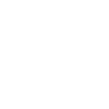
t = 0.00 s
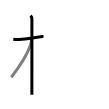
t = 2.50 s
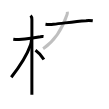
t = 5.25 s
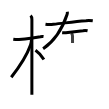
t = 7.75 s
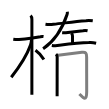
t = 10.50 s
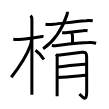
t = 13.00 s

The animated SVG that drew these frames (rendered in a browser with its animation timeline set to each time). Animation: 13 SMIL elements (animate=13); one cycle of 13.00 s.

<svg width="109px" height="109px" viewBox="0 0 px 109px" xmlns="http://www.w3.org/2000/svg" xmlns:xlink="http://www.w3.org/1999/xlink" xml:space="preserve" version="1.1"  baseProfile="full">
<path d="M13.28,39.22c1.9,0.28,3.81,0.39,5.73,0.32c5.5-0.53,15.81-1.8,21.39-2.81c1.02-0.23,2.06-0.27,3.12-0.12" style="fill:none;stroke:black;stroke-width:3;opacity:0">
  <animate attributeType="CSS" attributeName="opacity" from="0" to="1" begin="0s" dur="1s" repeatCount="Indefinite" fill="freeze" />
</path>
<path d="M30.61,15.5c0.94,0.94,1.29,2.62,1.29,3.92c0,0.76-0.01,44.42-0.02,65.2c0,5.17,0,8.93,0,10.25" style="fill:none;stroke:black;stroke-width:3;opacity:0">
  <animate attributeType="CSS" attributeName="opacity" from="0" to="1" begin="1s" dur="1s" repeatCount="Indefinite" fill="freeze" />
</path>
<path d="M31.44,39.78c0,1.72-0.46,3.89-0.92,5.22C26.5,56.5,19,67.38,11.25,77.25" style="fill:none;stroke:black;stroke-width:3;opacity:0">
  <animate attributeType="CSS" attributeName="opacity" from="0" to="1" begin="2s" dur="1s" repeatCount="Indefinite" fill="freeze" />
</path>
<path d="M35.47,50.15c3.28,2.23,6.4,5.85,8.41,9.39" style="fill:none;stroke:black;stroke-width:3;opacity:0">
  <animate attributeType="CSS" attributeName="opacity" from="0" to="1" begin="3s" dur="1s" repeatCount="Indefinite" fill="freeze" />
</path>
<path d="M45.48,24.28c2.65,0.41,5.29,0.41,7.93,0c10-0.99,20.17-2.76,32.59-3.62c2.25-0.22,4.51-0.18,6.77,0.13" style="fill:none;stroke:black;stroke-width:3;opacity:0">
  <animate attributeType="CSS" attributeName="opacity" from="0" to="1" begin="4s" dur="1s" repeatCount="Indefinite" fill="freeze" />
</path>
<path d="M67.33,11.75c0.15,0.76,0.01,1.88-0.27,2.73c-4.77,14.56-12.4,26.24-23.94,34.36" style="fill:none;stroke:black;stroke-width:3;opacity:0">
  <animate attributeType="CSS" attributeName="opacity" from="0" to="1" begin="5s" dur="1s" repeatCount="Indefinite" fill="freeze" />
</path>
<path d="M62.14,32.73c1.93,0.12,3.84,0.04,5.75-0.22c3.98-0.46,10.44-1.22,15.12-1.83c1.51-0.29,3.03-0.27,4.56,0.07" style="fill:none;stroke:black;stroke-width:3;opacity:0">
  <animate attributeType="CSS" attributeName="opacity" from="0" to="1" begin="6s" dur="1s" repeatCount="Indefinite" fill="freeze" />
</path>
<path d="M71.35,33.18c0.86,0.86,1.15,1.82,1.15,2.81c0,2.76,0.03,4.01,0.03,6.9" style="fill:none;stroke:black;stroke-width:3;opacity:0">
  <animate attributeType="CSS" attributeName="opacity" from="0" to="1" begin="7s" dur="1s" repeatCount="Indefinite" fill="freeze" />
</path>
<path d="M51.83,45.46c2.52,0.43,5.04,0.39,7.55-0.13c9.58-1.21,19.94-2.52,29.49-2.73c2.44-0.16,4.86,0.03,7.26,0.57" style="fill:none;stroke:black;stroke-width:3;opacity:0">
  <animate attributeType="CSS" attributeName="opacity" from="0" to="1" begin="8s" dur="1s" repeatCount="Indefinite" fill="freeze" />
</path>
<path d="M56.03,54.08c0.82,0.82,1.15,1.92,1.15,2.97c0,0.67-0.06,34.08-0.06,39.24" style="fill:none;stroke:black;stroke-width:3;opacity:0">
  <animate attributeType="CSS" attributeName="opacity" from="0" to="1" begin="9s" dur="1s" repeatCount="Indefinite" fill="freeze" />
</path>
<path d="M58.08,55.21C67.62,54,76.38,53,81.94,52.32c3.89-0.48,4.69,0.96,4.69,4.69c0,7.37,0.06,30.12,0.06,34.81c0,11.44-4.7,4.69-7.27,2.14" style="fill:none;stroke:black;stroke-width:3;opacity:0">
  <animate attributeType="CSS" attributeName="opacity" from="0" to="1" begin="10s" dur="1s" repeatCount="Indefinite" fill="freeze" />
</path>
<path d="M58.08,66.99c10.04-1.11,17.79-2.11,27.85-2.62" style="fill:none;stroke:black;stroke-width:3;opacity:0">
  <animate attributeType="CSS" attributeName="opacity" from="0" to="1" begin="11s" dur="1s" repeatCount="Indefinite" fill="freeze" />
</path>
<path d="M58.16,77.61c9.47-0.98,15.84-1.36,27.89-2.28" style="fill:none;stroke:black;stroke-width:3;opacity:0">
  <animate attributeType="CSS" attributeName="opacity" from="0" to="1" begin="12s" dur="1s" repeatCount="Indefinite" fill="freeze" />
</path>
</svg>
